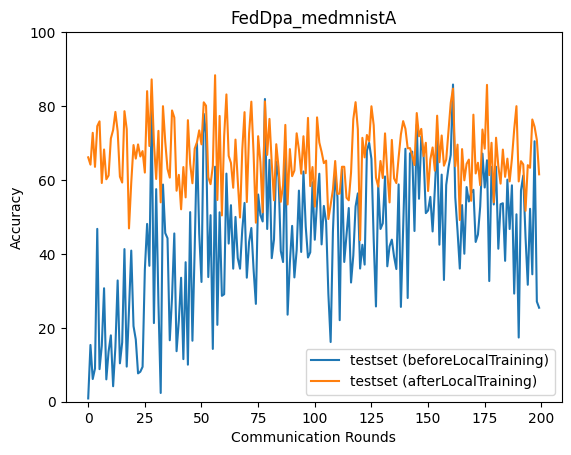

The file beside this chart, header and first rows:
epoch, accuracy_test_before, accuracy_test_after
0, 0.885, 66.12
1, 15.36, 64.15
2, 6.146, 72.76
3, 8.996, 63.55
4, 46.77, 74.56
5, 8.812, 75.86
6, 15.13, 59.18
7, 30.7, 68.24
8, 6.047, 60.19
9, 13.59, 61.21
10, 17.96, 71.23
11, 4.186, 73.52
12, 14.77, 78.41
13, 32.82, 73.17
14, 10.39, 60.89
15, 16.07, 59.3
16, 41.3, 78.61
17, 9.502, 73.76
18, 24.79, 46.89
19, 40.89, 59.29
20, 20.46, 69.44
21, 16.84, 65.78
22, 7.669, 69.62
23, 8.118, 66.36
24, 9.438, 67.81
25, 35.69, 62
26, 48.11, 84.03
27, 36.77, 69.18
28, 79.13, 87.21
29, 21.28, 70.12
30, 57.51, 60.27
31, 26.67, 73.29
32, 2.367, 53.94
33, 58.76, 79.96
34, 45.64, 70.37
35, 44.23, 63
36, 16.63, 60.64
37, 28.25, 78.81
38, 45.53, 76.9
39, 13.67, 57.09
40, 21.91, 61.38
41, 33.54, 52.06
42, 11.52, 63.49
43, 37.75, 55.29
44, 10.02, 76.18
45, 51.3, 64.37
46, 16.5, 59.11
47, 41.4, 68.47
48, 69.9, 70.18
49, 45.48, 73.42
50, 32.4, 69.64
51, 77.88, 81.01
52, 72.57, 80.09
53, 33.73, 60.76
54, 50.47, 58.87
55, 14.29, 63.76
56, 63.59, 88.34
57, 20.8, 54.57
58, 51.25, 77.32
59, 28.65, 50.4
... 140 more rows
